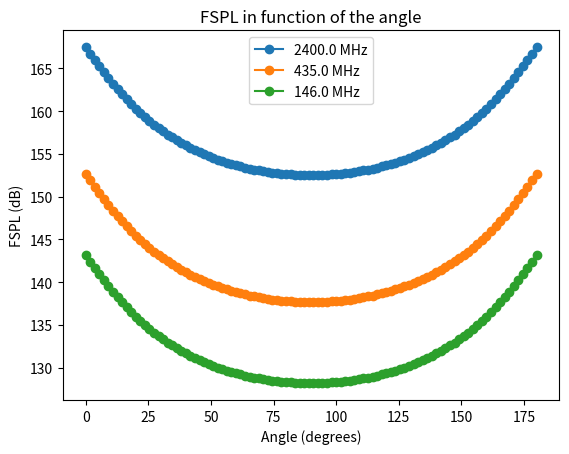
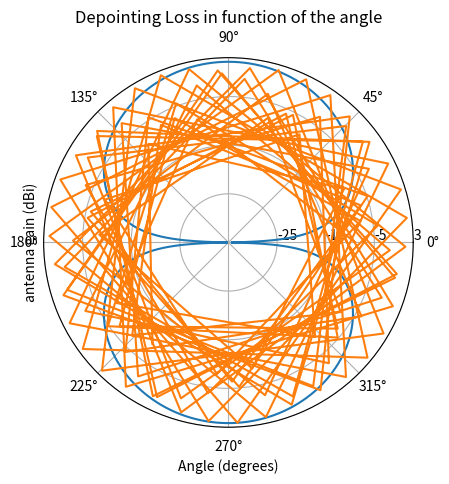

The matplotlib source for these figures, in order:
import numpy as np
import matplotlib.pyplot as plt

Re = 6378000 # m    radius of earth
hs = 420000 # m     height of satellite

def calculate_distance_to_satellite(angle, degrees=False):
    if degrees:
        angle = np.deg2rad(angle)
    return (Re*np.sin(angle)*-1) + np.sqrt((Re * np.sin(angle))**2+ 2*Re*hs + hs**2)

def calculate_fspl(distance, frequency):
    return 20*np.log10(4*np.pi*distance*frequency/299792458)

def calculate_fspl_angle(angle, frequency, degrees =False):
    if degrees:
        angle = np.deg2rad(angle)
    distance = calculate_distance_to_satellite(angle)
    return calculate_fspl(distance, frequency)


# Frequencies in Hz
frequencies = [2.4e9, 435e6, 146e6]

# Angles in degrees
angles = np.linspace(0, 180, 100)

for frequency in frequencies:
    fspl = []
    for angle in angles:
        distance = calculate_distance_to_satellite(angle, degrees=True)
        fspl.append(calculate_fspl(distance, frequency))
    plt.plot(angles, fspl, 'o-', label=f'{frequency/1e6:.1f} MHz')

plt.xlabel('Angle (degrees)')
plt.ylabel('FSPL (dB)')
plt.title('FSPL in function of the angle')
plt.legend()

# Save to .tex file
'''
import tikzplotlib
tikzplotlib.save("fspl_angle.tex")
'''

G_max = 1.68 # dB

# Define the radiation pattern function for a dipole
def dipole_radiation_pattern(theta, degrees=False):
    if degrees:
        theta = np.deg2rad(theta)
    return (G_max)*(np.cos((np.pi/2)*np.cos(theta))/np.sin(theta))**2

def dipole_radiation_pattern_db(theta, degrees=False):
    if degrees:
        theta = np.deg2rad(theta)
    return 10*np.log10(((np.cos((np.pi/2)*np.cos(theta))) /(np.sin(theta)))**2)+2.15

# Define the range of angles to plot
angles = np.linspace(0, 2*np.pi, 3600)

# Calculate the radiation pattern for each angle
radiation_pattern = dipole_radiation_pattern(angles)
x = 10*np.log10(radiation_pattern)

radiation_pattern_db = dipole_radiation_pattern_db(angles)

# Plot the radiation pattern in a polar plot with a logarithmic scale
fig = plt.figure()
ax = fig.add_subplot(111, projection='polar')
ax.plot(angles, radiation_pattern_db)
ax.set_theta_zero_location('E')
ax.set_rlabel_position(0)
ax.set_rticks([-25, -15, -5,3])
ax.set_rlim(-35, 3)
ax.set_title('Horizontal Radiation Pattern of a Dipole (Logarithmic Scale)')
plt.show()

def calculate_depiontning_loss(epsilon, degrees=False):
    if degrees:
        epsilon = np.deg2rad(epsilon)
    n = np.arcsin((Re*np.cos(epsilon))/(Re+hs))
    return dipole_radiation_pattern_db((np.pi/2)-n)


angles = np.linspace(0, 180, 100)

loss = []
loss2 = []
for angle in angles:
    loss.append(calculate_depiontning_loss(angle, degrees=True))
plt.plot(angles, loss)
plt.xlabel('Angle (degrees)')
plt.ylabel('antenna gain (dBi)')
plt.title('Depointing Loss in function of the angle')

# Save to .tex file
'''
import tikzplotlib
tikzplotlib.save("depointing_loss.tex")
'''